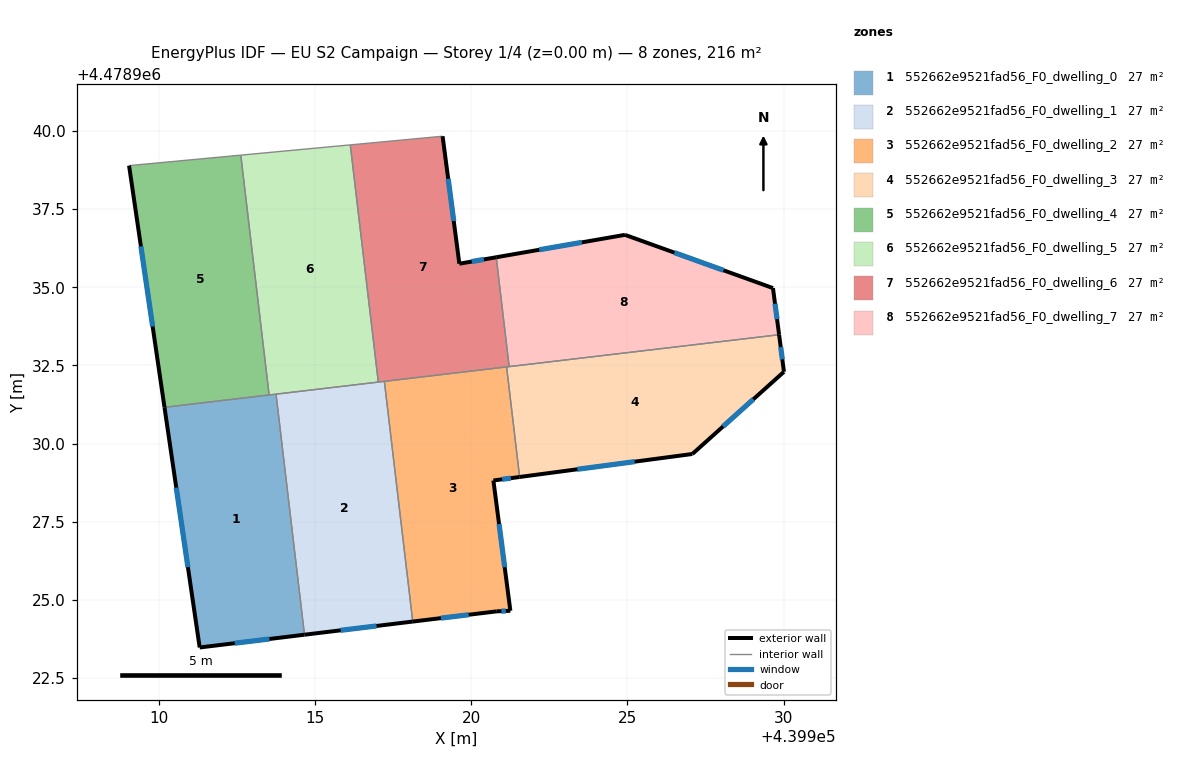
=== STOREY PLAN SPEC (per zone: floor XY polygon, exterior-wall plan segments, windows/doors) ===
zone 1: 552662e9521fad56_F0_dwelling_0  (27.0 m²)
  floor: (439913.76, 4478931.58) (439914.67, 4478923.89) (439911.32, 4478923.48) (439910.19, 4478931.16)
  exterior wall: (439911.32, 4478923.48) – (439914.67, 4478923.89)  [3.4 m]
    window: (439912.44, 4478923.61) – (439913.55, 4478923.75)  [1.1 m²]
  exterior wall: (439910.19, 4478931.16) – (439911.32, 4478923.48)  [7.8 m]
    window: (439910.57, 4478928.59) – (439910.94, 4478926.05)  [2.6 m²]
  interior walls: 3
zone 2: 552662e9521fad56_F0_dwelling_1  (27.0 m²)
  floor: (439917.22, 4478931.99) (439918.13, 4478924.31) (439914.67, 4478923.89) (439913.76, 4478931.58)
  exterior wall: (439914.67, 4478923.89) – (439918.13, 4478924.31)  [3.5 m]
    window: (439915.83, 4478924.03) – (439916.97, 4478924.17)  [1.2 m²]
  interior walls: 4
zone 3: 552662e9521fad56_F0_dwelling_2  (27.0 m²)
  floor: (439921.14, 4478932.45) (439921.55, 4478928.93) (439920.71, 4478928.82) (439921.26, 4478924.65) (439920.82, 4478924.63) (439918.13, 4478924.31) (439917.22, 4478931.99)
  exterior wall: (439918.13, 4478924.31) – (439920.82, 4478924.63)  [2.7 m]
    window: (439919.03, 4478924.42) – (439919.92, 4478924.52)  [0.9 m²]
  exterior wall: (439920.71, 4478928.82) – (439921.55, 4478928.93)  [0.8 m]
    window: (439920.99, 4478928.86) – (439921.27, 4478928.89)  [0.3 m²]
  exterior wall: (439921.26, 4478924.65) – (439920.71, 4478928.82)  [4.2 m]
    window: (439921.07, 4478926.05) – (439920.89, 4478927.43)  [1.4 m²]
  exterior wall: (439920.82, 4478924.63) – (439921.26, 4478924.65)  [0.4 m]
    window: (439920.97, 4478924.64) – (439921.11, 4478924.65)  [0.1 m²]
  interior walls: 3
zone 4: 552662e9521fad56_F0_dwelling_3  (27.0 m²)
  floor: (439929.85, 4478933.48) (439930.01, 4478932.30) (439927.08, 4478929.67) (439921.55, 4478928.93) (439921.14, 4478932.45)
  exterior wall: (439930.01, 4478932.30) – (439929.85, 4478933.48)  [1.2 m]
    window: (439929.96, 4478932.69) – (439929.90, 4478933.09)  [0.4 m²]
  exterior wall: (439927.08, 4478929.67) – (439930.01, 4478932.30)  [3.9 m]
    window: (439928.06, 4478930.55) – (439929.03, 4478931.42)  [1.3 m²]
  exterior wall: (439921.55, 4478928.93) – (439927.08, 4478929.67)  [5.6 m]
    window: (439923.40, 4478929.18) – (439925.23, 4478929.42)  [1.8 m²]
  interior walls: 3
zone 5: 552662e9521fad56_F0_dwelling_4  (27.0 m²)
  floor: (439912.63, 4478939.23) (439913.54, 4478931.56) (439910.19, 4478931.16) (439909.06, 4478938.89)
  exterior wall: (439909.06, 4478938.89) – (439910.19, 4478931.16)  [7.8 m]
    window: (439909.44, 4478936.31) – (439909.81, 4478933.75)  [2.6 m²]
  interior walls: 3
zone 6: 552662e9521fad56_F0_dwelling_5  (27.0 m²)
  floor: (439916.13, 4478939.56) (439917.03, 4478931.97) (439913.54, 4478931.56) (439912.63, 4478939.23)
  interior walls: 5
zone 7: 552662e9521fad56_F0_dwelling_6  (27.0 m²)
  floor: (439919.09, 4478939.83) (439919.62, 4478935.75) (439920.80, 4478935.96) (439921.22, 4478932.46) (439917.03, 4478931.97) (439916.13, 4478939.56)
  exterior wall: (439919.62, 4478935.75) – (439919.09, 4478939.83)  [4.1 m]
    window: (439919.44, 4478937.12) – (439919.27, 4478938.47)  [1.4 m²]
  exterior wall: (439920.80, 4478935.96) – (439919.62, 4478935.75)  [1.2 m]
    window: (439920.41, 4478935.89) – (439920.02, 4478935.82)  [0.4 m²]
  interior walls: 6
zone 8: 552662e9521fad56_F0_dwelling_7  (27.0 m²)
  floor: (439929.66, 4478934.97) (439929.85, 4478933.48) (439921.22, 4478932.46) (439920.80, 4478935.96) (439924.92, 4478936.68)
  exterior wall: (439924.92, 4478936.68) – (439920.80, 4478935.96)  [4.2 m]
    window: (439923.54, 4478936.44) – (439922.18, 4478936.20)  [1.4 m²]
  exterior wall: (439929.66, 4478934.97) – (439924.92, 4478936.68)  [5.0 m]
    window: (439928.07, 4478935.54) – (439926.50, 4478936.11)  [1.7 m²]
  exterior wall: (439929.85, 4478933.48) – (439929.66, 4478934.97)  [1.5 m]
    window: (439929.79, 4478933.98) – (439929.72, 4478934.48)  [0.5 m²]
  interior walls: 2

=== DERIVED (storey summary) ===
Building: EU S2 Campaign
Storey: 1 of 4  (floor level z = 0.00 m)
Storey gross floor area: 216.2 m²
Zones on this storey: 8
  - 552662e9521fad56_F0_dwelling_0: floor 27.0 m²; exterior wall 11.1 m (33.4 m²); 2 window(s) 3.7 m²; WWR 11.0%
  - 552662e9521fad56_F0_dwelling_1: floor 27.0 m²; exterior wall 3.5 m (10.5 m²); 1 window(s) 1.2 m²; WWR 11.0%
  - 552662e9521fad56_F0_dwelling_2: floor 27.0 m²; exterior wall 8.2 m (24.6 m²); 4 window(s) 2.7 m²; WWR 11.0%
  - 552662e9521fad56_F0_dwelling_3: floor 27.0 m²; exterior wall 10.7 m (32.1 m²); 3 window(s) 3.5 m²; WWR 11.0%
  - 552662e9521fad56_F0_dwelling_4: floor 27.0 m²; exterior wall 7.8 m (23.4 m²); 1 window(s) 2.6 m²; WWR 11.0%
  - 552662e9521fad56_F0_dwelling_5: floor 27.0 m²
  - 552662e9521fad56_F0_dwelling_6: floor 27.0 m²; exterior wall 5.3 m (15.9 m²); 2 window(s) 1.8 m²; WWR 11.0%
  - 552662e9521fad56_F0_dwelling_7: floor 27.0 m²; exterior wall 10.7 m (32.2 m²); 3 window(s) 3.5 m²; WWR 11.0%
Zone adjacency (shared interzone walls):
  - 552662e9521fad56_F0_dwelling_0 ↔ 552662e9521fad56_F0_dwelling_1
  - 552662e9521fad56_F0_dwelling_0 ↔ 552662e9521fad56_F0_dwelling_4
  - 552662e9521fad56_F0_dwelling_0 ↔ 552662e9521fad56_F0_dwelling_5
  - 552662e9521fad56_F0_dwelling_1 ↔ 552662e9521fad56_F0_dwelling_2
  - 552662e9521fad56_F0_dwelling_1 ↔ 552662e9521fad56_F0_dwelling_5
  - 552662e9521fad56_F0_dwelling_1 ↔ 552662e9521fad56_F0_dwelling_6
  - 552662e9521fad56_F0_dwelling_2 ↔ 552662e9521fad56_F0_dwelling_3
  - 552662e9521fad56_F0_dwelling_2 ↔ 552662e9521fad56_F0_dwelling_6
  - 552662e9521fad56_F0_dwelling_3 ↔ 552662e9521fad56_F0_dwelling_6
  - 552662e9521fad56_F0_dwelling_3 ↔ 552662e9521fad56_F0_dwelling_7
  - 552662e9521fad56_F0_dwelling_4 ↔ 552662e9521fad56_F0_dwelling_5
  - 552662e9521fad56_F0_dwelling_5 ↔ 552662e9521fad56_F0_dwelling_6
  - 552662e9521fad56_F0_dwelling_6 ↔ 552662e9521fad56_F0_dwelling_7